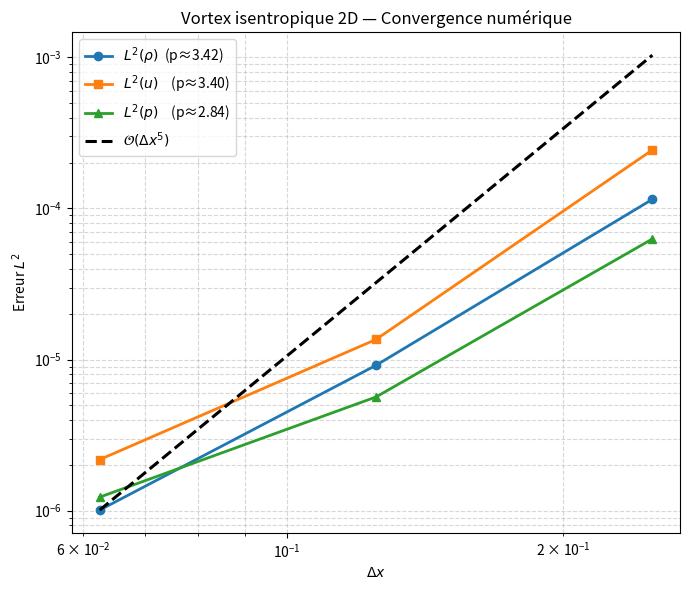

Write Python code to recreate this figure.
import numpy as np
import matplotlib.pyplot as plt

# ==========================
# Données numériques (L2)
# ==========================
Nx = np.array([160, 80, 40])
dx = 10.0 / Nx

L2_rho = np.array([1.01e-6, 9.17e-6, 1.15e-4])
L2_u   = np.array([2.18e-6, 1.36e-5, 2.44e-4])
L2_p   = np.array([1.23e-6, 5.66e-6, 6.29e-5])

# ==========================
# Ordres 
# ==========================
def observed_order(err, dx):
    p1 = np.log(err[1]/err[0]) / np.log(dx[1]/dx[0])  # 160 → 80
    p2 = np.log(err[2]/err[1]) / np.log(dx[2]/dx[1])  # 80 → 40
    return p1, p2, 0.5*(p1+p2)

p_rho = observed_order(L2_rho, dx)
p_u   = observed_order(L2_u, dx)
p_p   = observed_order(L2_p, dx)

print("Ordres observés (L2) :")
print(f"ρ  : {p_rho}")
print(f"u  : {p_u}")
print(f"p  : {p_p}")

# ==========================
# Référence ordre 5
# ==========================
dx_ref = np.linspace(dx.min(), dx.max(), 100)
C5 = L2_rho[0] / dx[0]**5
err_dx5 = C5 * dx_ref**5

# ==========================
# Tracé
# ==========================
plt.figure(figsize=(7,6))

plt.loglog(dx, L2_rho, 'o-', lw=2,
           label=rf'$L^2(\rho)$  (p≈{p_rho[2]:.2f})')
plt.loglog(dx, L2_u,   's-', lw=2,
           label=rf'$L^2(u)$    (p≈{p_u[2]:.2f})')
plt.loglog(dx, L2_p,   '^-', lw=2,
           label=rf'$L^2(p)$    (p≈{p_p[2]:.2f})')

plt.loglog(dx_ref, err_dx5, 'k--', lw=2.2,
           label=r'$\mathcal{O}(\Delta x^5)$ ')

plt.grid(True, which="both", ls="--", alpha=0.5)
plt.xlabel(r'$\Delta x$')
plt.ylabel(r'Erreur $L^2$')
plt.title('Vortex isentropique 2D — Convergence numérique')

plt.legend()
plt.tight_layout()
plt.savefig("convergence_vortex_L2_order5.png", dpi=300)
plt.show()
